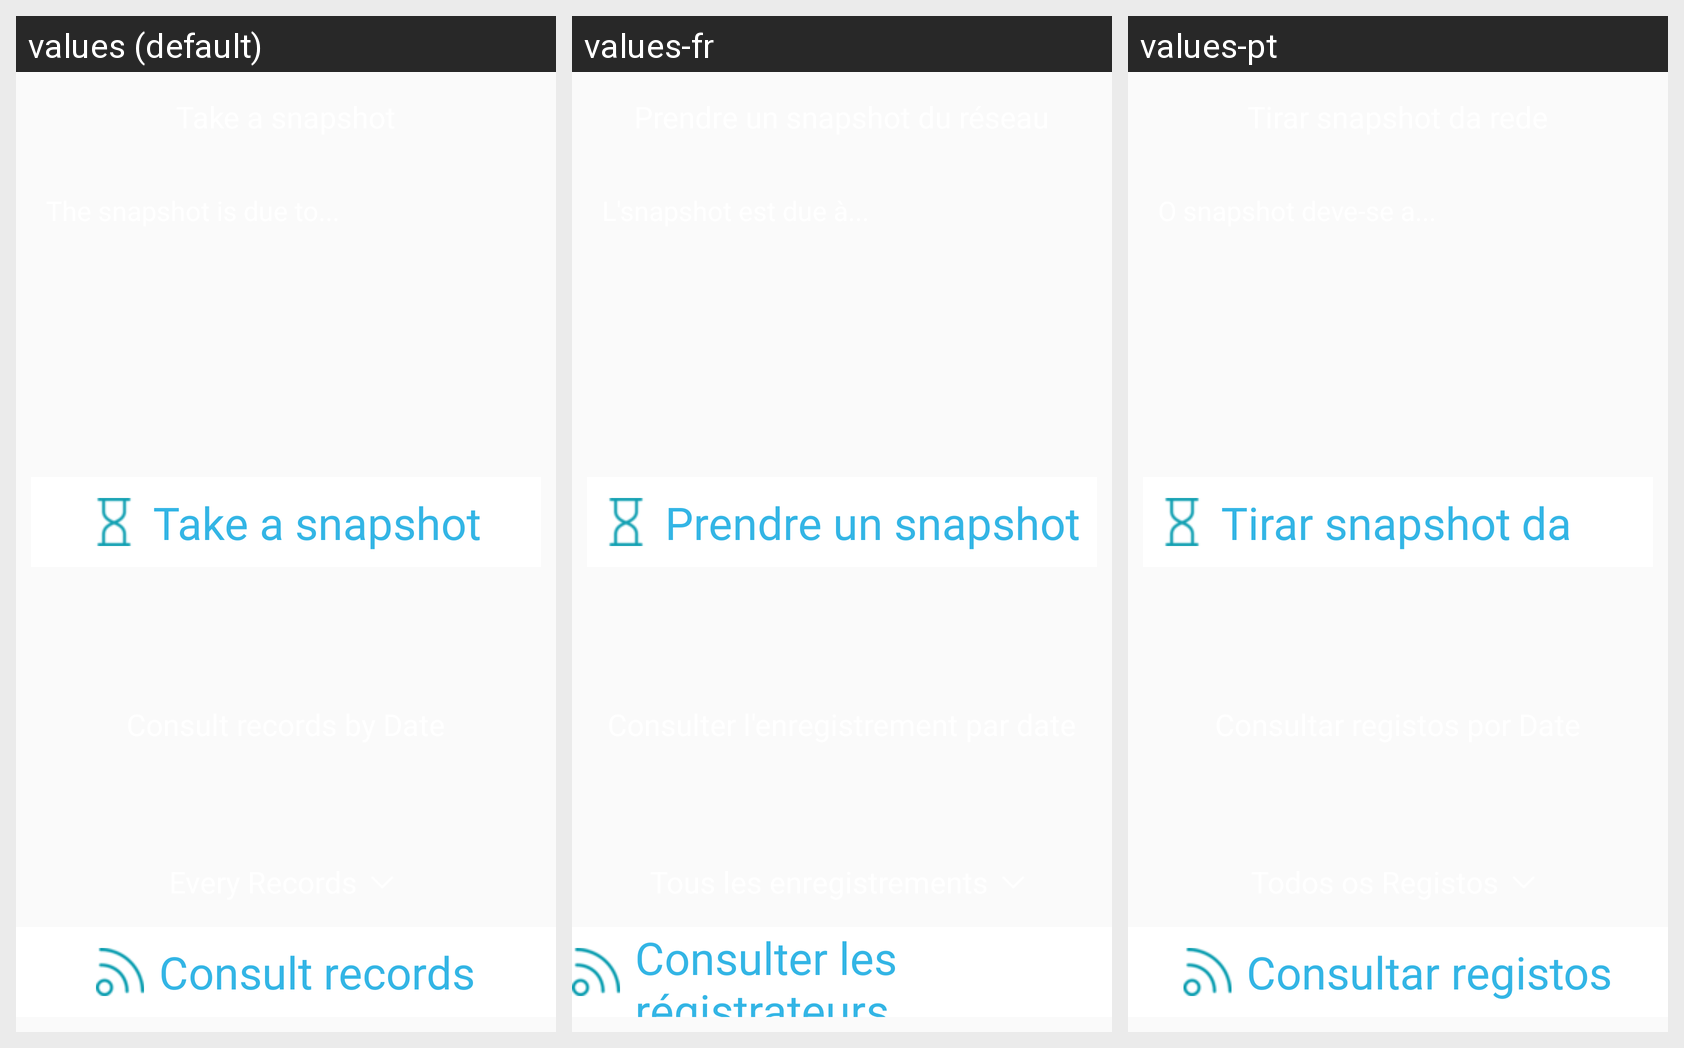

For this localized Android screen grid, give each drawn string resource with its value in every locale shown.
Android screen res/layout/fragment_allinone_radiologs.xml rendered under 3 locales, left to right: values (default), values-fr, values-pt. Device: Nexus 5 (rendered at 1080×1920; each locale shown at half size, 540×960, under a caption strip naming it); theme AppTheme.
Strings drawn on this screen, with the default value and each locale's value (text and hints the layout hard-codes, and strings that could not be matched under every locale, appear in the picture but are not listed):

take_a_snapshot
  values: Take a snapshot
  values-fr: Prendre un snapshot du réseau
  values-pt: Tirar snapshot da rede

view_radiologs_registers
  values: Consult records
  values-fr: Consulter les régistrateurs
  values-pt: Consultar registos
